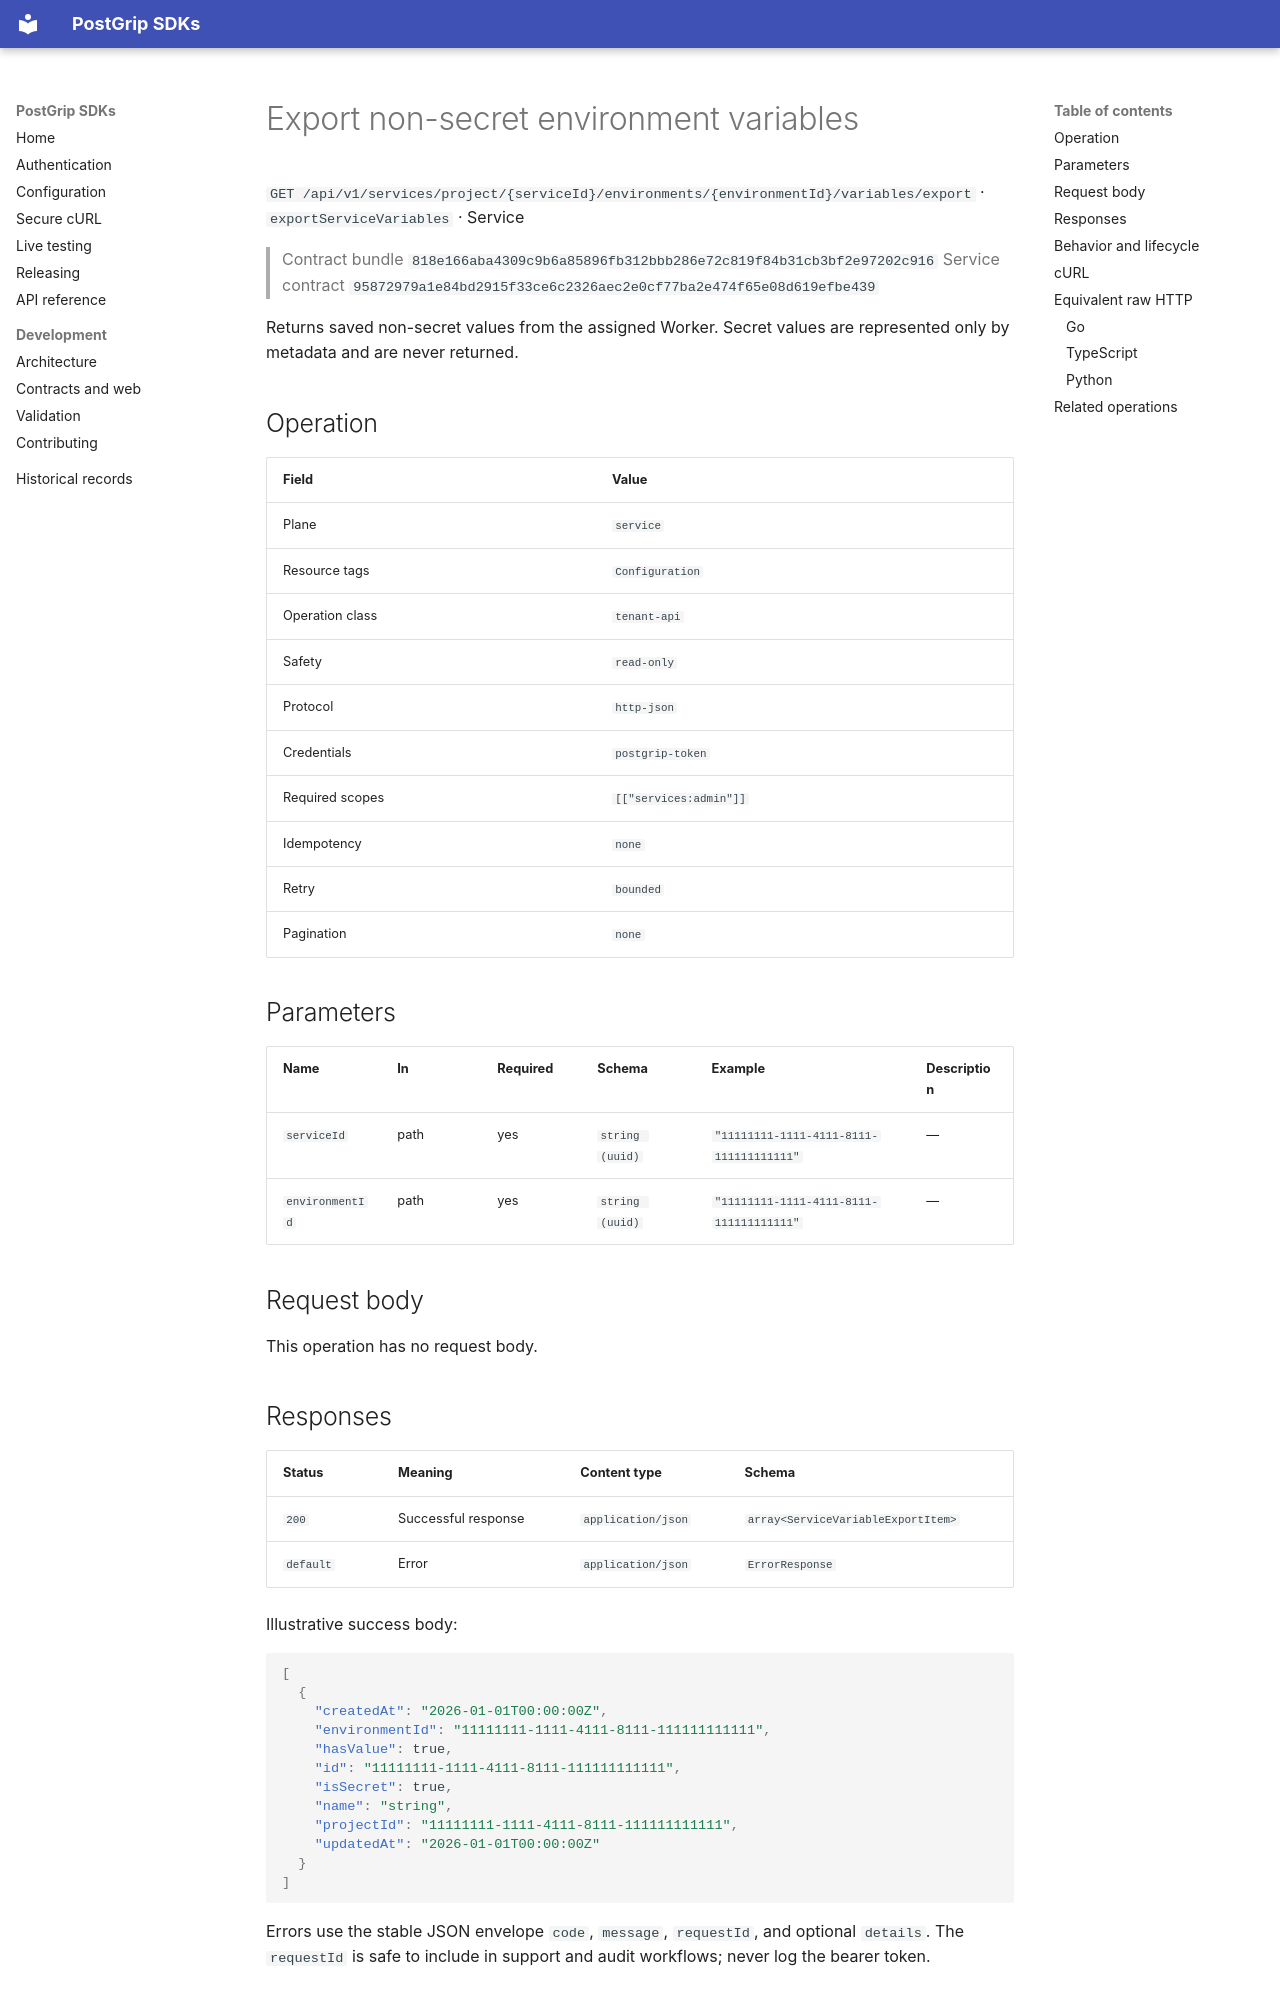

repository: postgrip-io/postgrip-sdk · page: reference/818e166aba4309c9b6a85896fb312bbb286e72c819f84b31cb3bf2e97202c916/service/exportServiceVariables/index.html · generator: mkdocs

# Export non-secret environment variables

`GET /api/v1/services/project/{serviceId}/environments/{environmentId}/variables/export` · `exportServiceVariables` · Service

> Contract bundle `818e166aba4309c9b6a85896fb312bbb286e72c819f84b31cb3bf2e97202c916`
> Service contract `95872979a1e84bd2915f33ce6c2326aec2e0cf77ba2e474f65e08d619efbe439`

Returns saved non-secret values from the assigned Worker. Secret values are represented only by metadata and are never returned.

## Operation

| Field | Value |
| --- | --- |
| Plane | `service` |
| Resource tags | `Configuration` |
| Operation class | `tenant-api` |
| Safety | `read-only` |
| Protocol | `http-json` |
| Credentials | `postgrip-token` |
| Required scopes | `[["services:admin"]]` |
| Idempotency | `none` |
| Retry | `bounded` |
| Pagination | `none` |

## Parameters

| Name | In | Required | Schema | Example | Description |
| --- | --- | --- | --- | --- | --- |
| `serviceId` | path | yes | `string (uuid)` | `"11111111-1111-4111-8111-111111111111"` | — |
| `environmentId` | path | yes | `string (uuid)` | `"11111111-1111-4111-8111-111111111111"` | — |

## Request body

This operation has no request body.

## Responses

| Status | Meaning | Content type | Schema |
| --- | --- | --- | --- |
| `200` | Successful response | `application/json` | `array<ServiceVariableExportItem>` |
| `default` | Error | `application/json` | `ErrorResponse` |

Illustrative success body:

```json
[
  {
    "createdAt": "2026-01-01T00:00:00Z",
    "environmentId": "11111111-1111-4111-8111-111111111111",
    "hasValue": true,
    "id": "11111111-1111-4111-8111-111111111111",
    "isSecret": true,
    "name": "string",
    "projectId": "11111111-1111-4111-8111-111111111111",
    "updatedAt": "2026-01-01T00:00:00Z"
  }
]
```

Errors use the stable JSON envelope `code`, `message`, `requestId`, and optional `details`.
The `requestId` is safe to include in support and audit workflows; never log the bearer token.

## Behavior and lifecycle

Returns variable metadata and retrievable non-secret values from the assigned Worker. Secret values remain redacted and Worker-local.

- Generate dotenv files locally and preserve restrictive file permissions.
